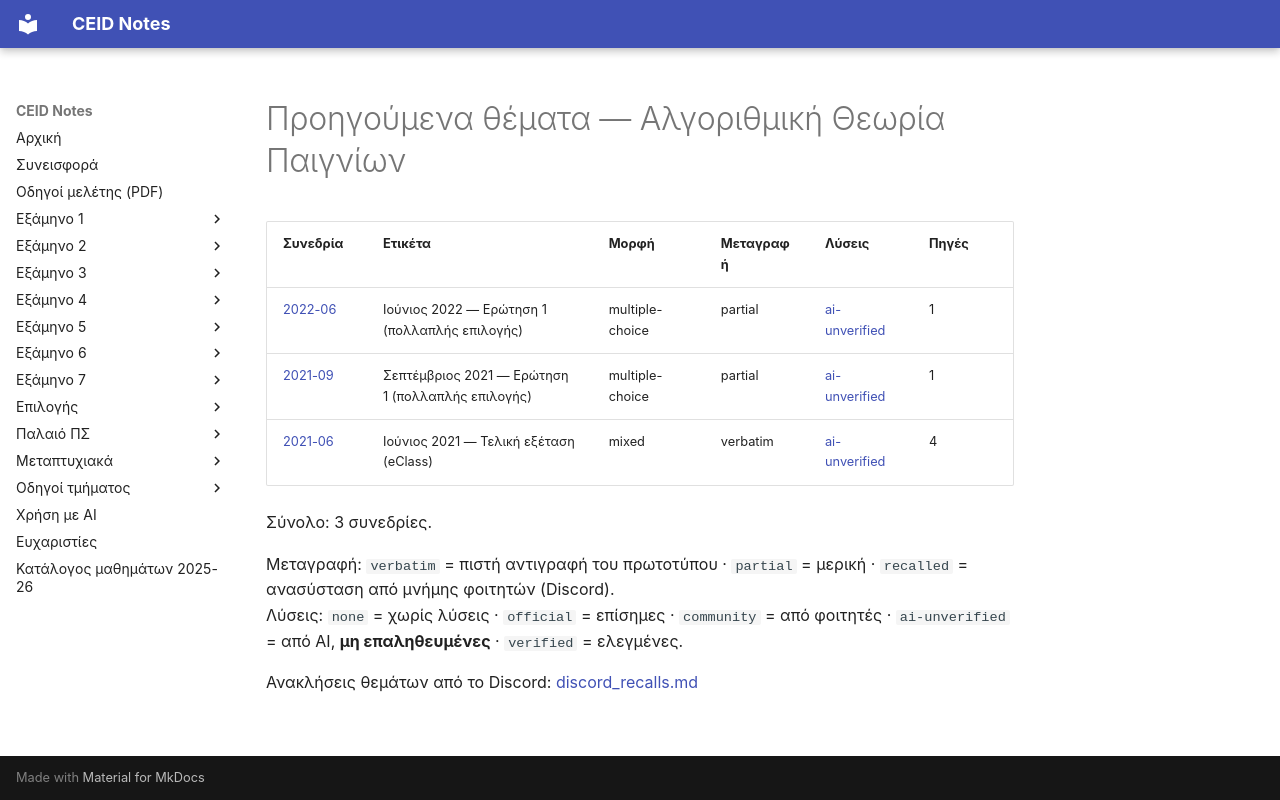

repository: kdngiorgos/ceid-notes · page: Electives (Μαθήματα Επιλογής)/Εαρινά (Spring)/Αλγοριθμική Θεωρία Παιγνίων - CEID_ΝΕ509/Previous Exams/index.html · generator: mkdocs

# Προηγούμενα θέματα — Αλγοριθμική Θεωρία Παιγνίων

<!-- BEGIN:sessions -->
| Συνεδρία | Ετικέτα | Μορφή | Μεταγραφή | Λύσεις | Πηγές |
|---|---|---|---|---|---|
| [2022-06](2022-06.md) | Ιούνιος 2022 — Ερώτηση 1 (πολλαπλής επιλογής) | multiple-choice | partial | [ai-unverified](2022-06.md) | 1 |
| [2021-09](2021-09.md) | Σεπτέμβριος 2021 — Ερώτηση 1 (πολλαπλής επιλογής) | multiple-choice | partial | [ai-unverified](2021-09.md) | 1 |
| [2021-06](2021-06.md) | Ιούνιος 2021 — Τελική εξέταση (eClass) | mixed | verbatim | [ai-unverified](2021-06.md) | 4 |

Σύνολο: 3 συνεδρίες.

Μεταγραφή: `verbatim` = πιστή αντιγραφή του πρωτοτύπου · `partial` = μερική · `recalled` = ανασύσταση από μνήμης φοιτητών (Discord).  
Λύσεις: `none` = χωρίς λύσεις · `official` = επίσημες · `community` = από φοιτητές · `ai-unverified` = από AI, **μη επαληθευμένες** · `verified` = ελεγμένες.

Ανακλήσεις θεμάτων από το Discord: [discord_recalls.md](discord_recalls.md)
<!-- END:sessions -->
